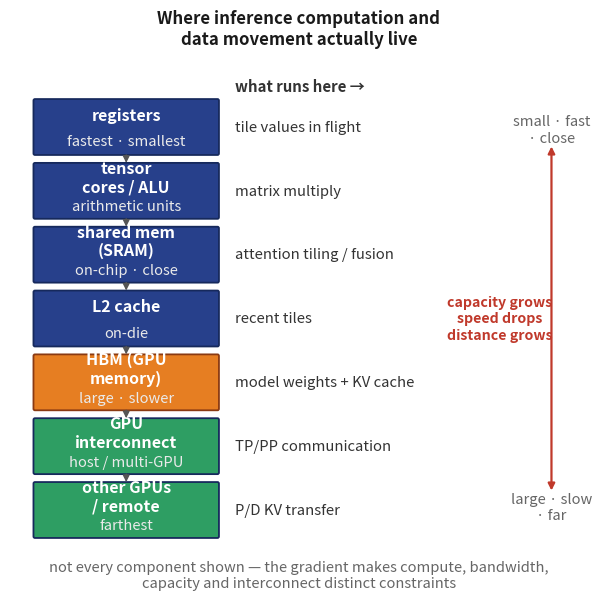

Python code for this plot: (Note: this script raises an exception after producing the figure.)
#!/usr/bin/env python3
"""fig-08-0802: Hardware hierarchy mental model (where inference work happens).

Author at exactly the 6.1in book column width so regen_figs does NOT boost fonts.

Job: give the reader a memorable physical model of where inference compute and
data movement actually occur, and why FLOPS / HBM-bandwidth / HBM-capacity /
interconnect-bandwidth become distinct architectural constraints.  Central
tension: small + very fast + close <-> large + slower + farther.

Three clean columns: [A] the hierarchy ladder (top->bottom), [B] what runs at
each level, [C] the speed<->capacity gradient.  1 data unit == 1 point.
"""
import matplotlib
matplotlib.use('Agg')
import matplotlib.pyplot as plt
from matplotlib.patches import FancyBboxPatch
from matplotlib.font_manager import FontProperties

BOLD = FontProperties(weight='bold')
FS = 11.5
W = 6.1 * 72
Ht = 5.9 * 72
PADX = 0.28

def rw(s, fs=FS):
    """Width of a rendered bold string in points (uses the actual renderer, not the
    TextPath heuristic, which under-estimates the drawn DejaVu bold width ~40% and
    lets labels clip at the box edge)."""
    fig, ax = plt.subplots()
    fig.canvas.draw()
    t = ax.text(0, 0, s, fontsize=fs, fontweight='bold')
    w = t.get_window_extent(fig.canvas.get_renderer()).width
    plt.close(fig)
    return w

fig, ax = plt.subplots(figsize=(6.1, 5.9))
ax.set_xlim(-14, W+14); ax.set_ylim(0, Ht); ax.axis('off')

C_ONCHIP='#27408b'; C_MEM='#e67e22'; C_NET='#2e9e63'; C_TEN='#c0392b'

def label(cx, cy, text, color='#444', fs=FS-0.4, ha='center', weight='normal', style='normal'):
    ax.text(cx, cy, text, ha=ha, va='center', fontsize=fs, color=color, fontweight=weight, style=style)

label(W/2, Ht-4, 'Where inference computation and\ndata movement actually live',
      '#1a1a1a', FS+0.6, weight='bold')
# column boundaries
colA_cx = 80      # hierarchy ladder
colB_x  = 168     # what-runs-here (left-aligned)
colC_x  = 372     # gradient

levels = [
    ('registers', 'fastest · smallest', C_ONCHIP),
    ('tensor\ncores / ALU', 'arithmetic units', C_ONCHIP),
    ('shared mem\n(SRAM)', 'on-chip · close', C_ONCHIP),
    ('L2 cache', 'on-die', C_ONCHIP),
    ('HBM (GPU\nmemory)', 'large · slower', C_MEM),
    ('GPU\ninterconnect', 'host / multi-GPU', C_NET),
    ('other GPUs\n/ remote', 'farthest', C_NET),
]
ladder_w = 150; h = 42; gap = 6
top = Ht-78
ys=[]; y=top
for name, role, c in levels:
    ax.add_patch(FancyBboxPatch((colA_cx-ladder_w/2, y-h/2), ladder_w, h,
                  boxstyle='round,pad=0.02,rounding_size=1.2', fc=c,
                  ec='#16295c' if c in (C_ONCHIP,C_NET) else '#8a3a12', lw=1.3, clip_on=False))
    nl = name.count('\n') + 1      # 1 or 2 name lines
    if nl == 2:
        # two-line name centered in upper 60% of box; role in lower part
        label(colA_cx, y+h*0.24, name, '#ffffff', FS, weight='bold', style='normal')
        label(colA_cx, y-h*0.28, role, '#eaeaea', FS-0.9)
    else:
        label(colA_cx, y+h*0.22, name, '#ffffff', FS, weight='bold')
        label(colA_cx, y-h*0.26, role, '#eaeaea', FS-0.9)
    ys.append((y,c)); y -= (h+gap)
for i in range(len(ys)-1):
    ax.annotate('', xy=(colA_cx, ys[i+1][0]+h/2), xytext=(colA_cx, ys[i][0]-h/2),
                arrowprops=dict(arrowstyle='-|>', lw=1.0, color='#555', shrinkA=0, shrinkB=0))

# column B: what runs here, at each level
ops = [
    'tile values in flight',
    'matrix multiply',
    'attention tiling / fusion',
    'recent tiles',
    'model weights + KV cache',
    'TP/PP communication',
    'P/D KV transfer',
]
label(colB_x, top+h/2+10, 'what runs here →', '#333', FS-0.7, ha='left', weight='bold')
yy=top
for t in ops:
    label(colB_x, yy, t, '#333', FS-0.8, ha='left')
    yy -= (h+gap)

# column C: gradient (far right)
gy0=ys[-1][0]; gy1=top
gx=colC_x+52
label(gx, gy1-2, 'small · fast\n· close', '#666', FS-0.9, ha='center')
label(gx, gy0+2, 'large · slow\n· far', '#666', FS-0.9, ha='center')
ax.annotate('', xy=(gx, gy0), xytext=(gx, gy1),
            arrowprops=dict(arrowstyle='<|-|>', lw=1.6, color=C_TEN, shrinkA=14, shrinkB=14))
label(gx-42, (gy0+gy1)/2, 'capacity grows\nspeed drops\ndistance grows', C_TEN, FS-1.3, ha='center', weight='bold')

# footnote
label(W/2, 10, 'not every component shown — the gradient makes compute, bandwidth,\ncapacity and interconnect distinct constraints', '#666', FS-0.9)

plt.tight_layout(pad=0.2)
plt.savefig('design/manuscript/chapter-08/figures/fig-08-0802.png', dpi=200)
plt.close()
print('wrote fig-08-0802')
